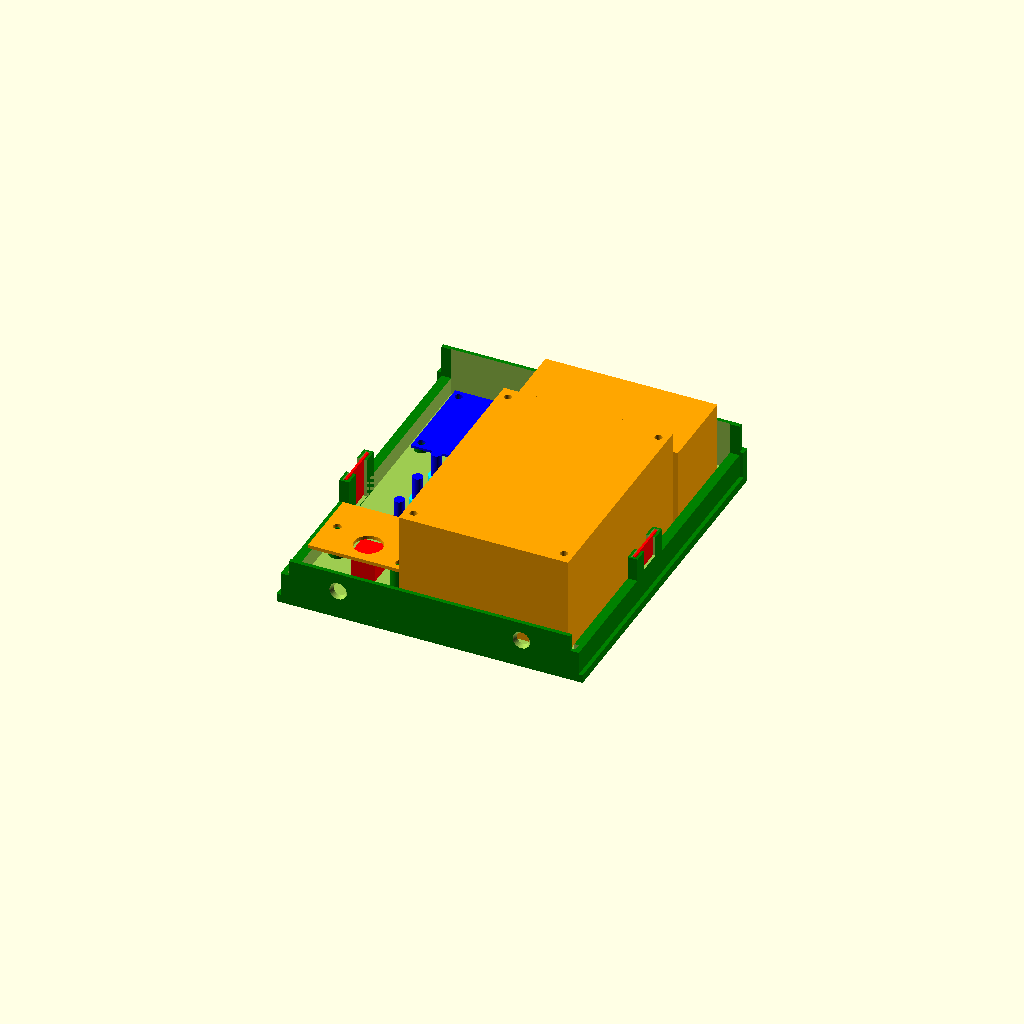
Cell 1 — every parameter at its default value.
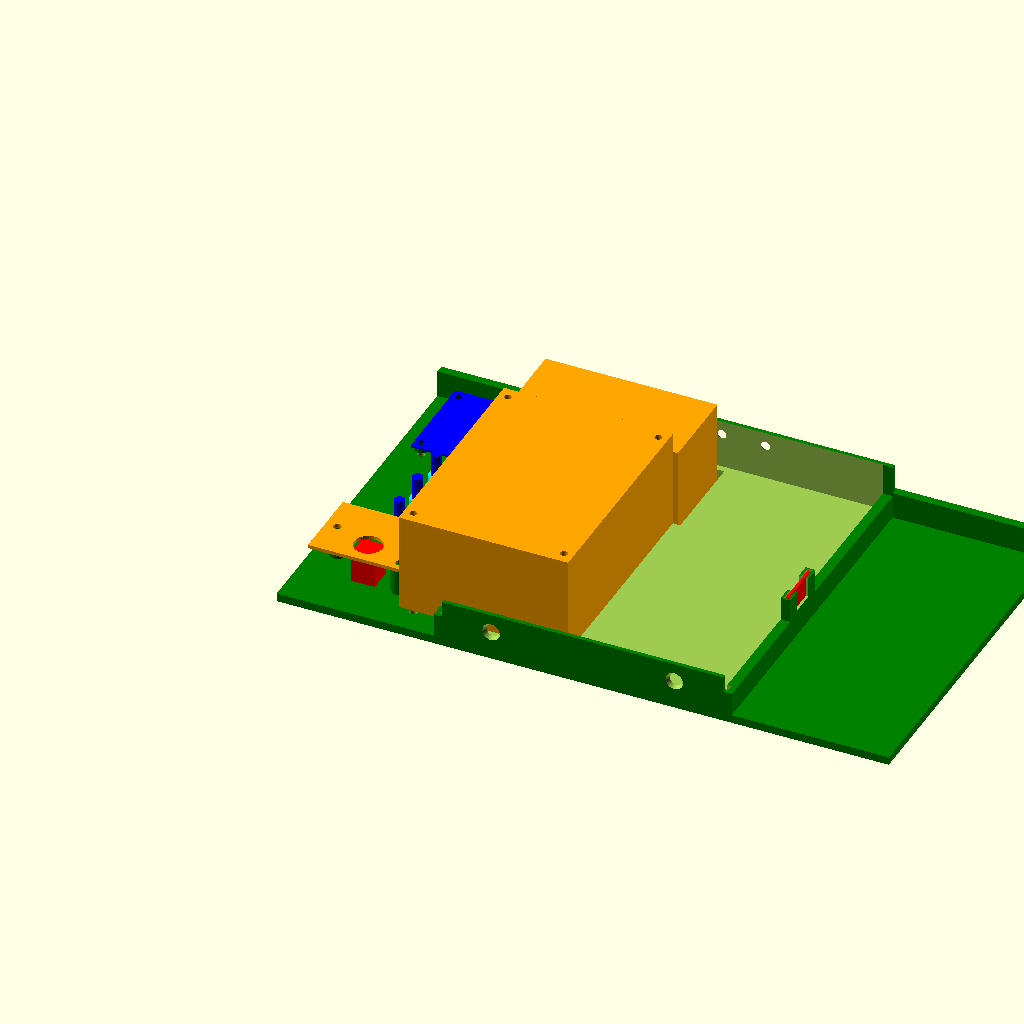
Cell 2: face_width = 260 (everything else at default).
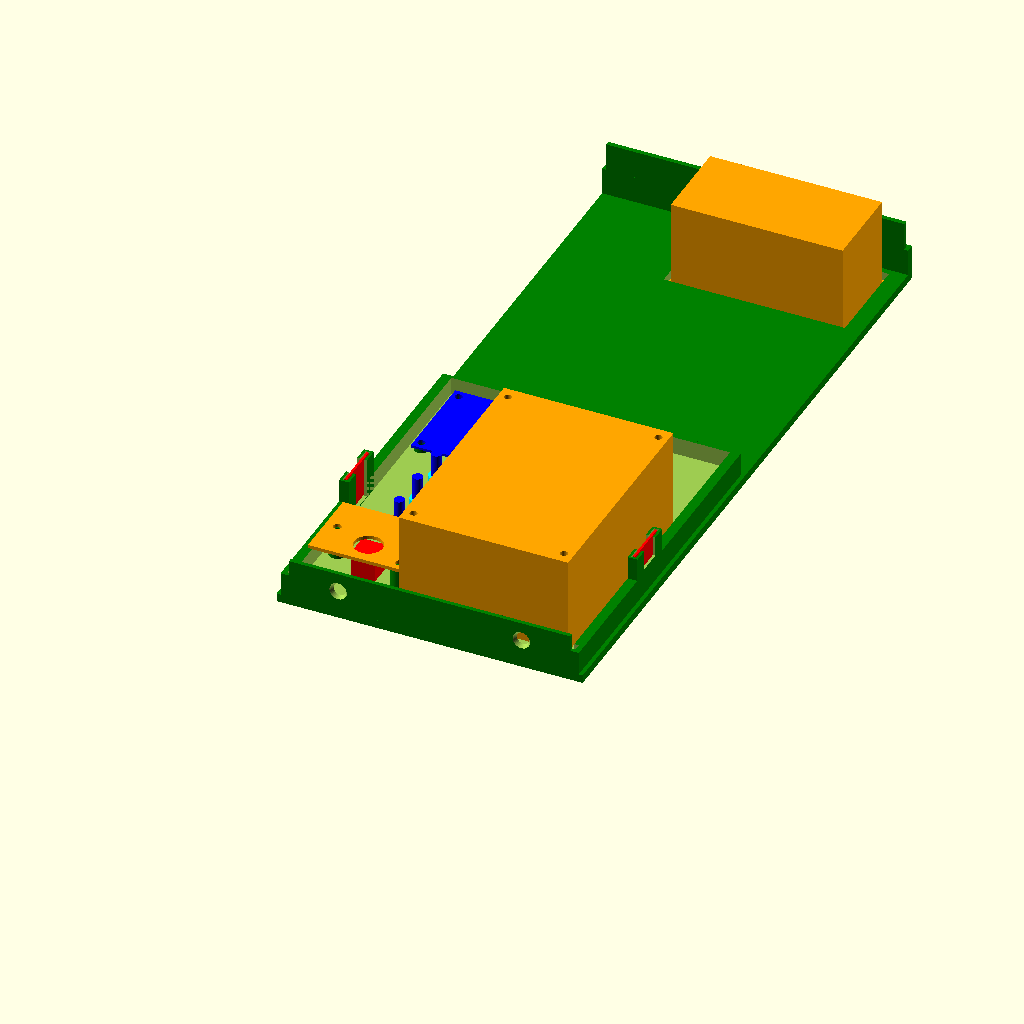
Cell 3: face_height = 300 (everything else at default).
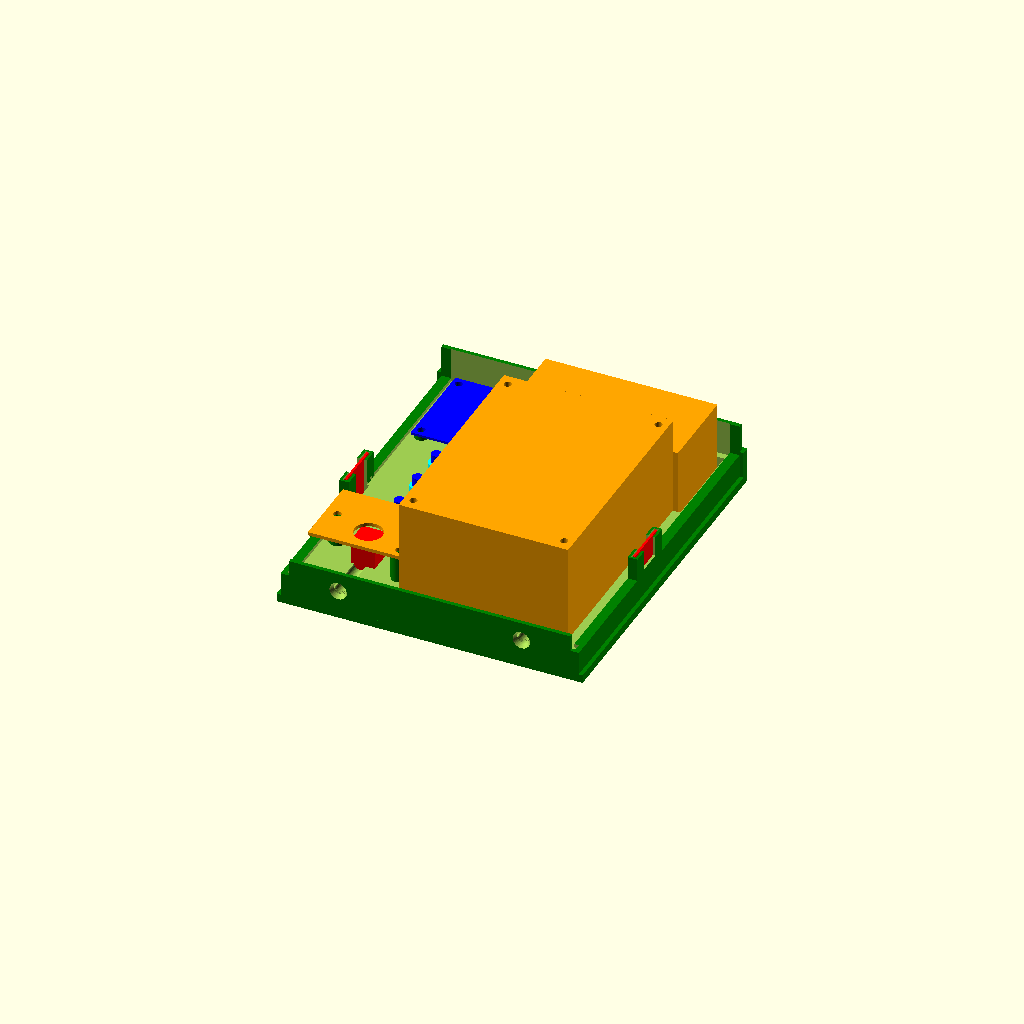
Cell 4: face_wall = 12 (everything else at default).
All cells are drawn from one camera (rotation 55°, 0°, 25°, orthographic, colour scheme Cornfield), so only the parameter changes between them.
Source of the model, basetech_bt305_cover.scad:
// 0=none, 1=usb, 2=bluetooth
add_optional_module = 2;

face_width = 130;
face_height = 150;
face_wall = 6.0;

border_bottom = 3.55;
border_top = 3.65;

inner_width = 126.65;
inner_height = 148;
inner_depth = 10;

top_wall_height = 15.0;
top_support_height = 12;
top_support_depth = 1.9;
bottom_wall_width = 119.5;
bottom_wall_height = 6.75;

cutout_width = 118.4;
cutout_height = 145;
cutout_bottom = 1.7;
bottom_cut_width = cutout_width + 4;
bottom_cut_height = 3;
bottom_cut_depth = inner_depth;

connector_dist_x = 0;//12;
connector_dist_y = 17;//30;//15;
connector_off_x = 25; //18;
connector_off_y = 58;//65; //105;
connector_dia_outer = 14.0;
connector_len_top = 21.7;
connector_dia_post = 4.3;
connector_len_post = 15.5;
connector_ring_dia = 7.5;
conenctor_ring_tab_width = 2.0;
connector_ring_tab_len = 1.0;
connector_ring_height = 2.7 + 0.3;

screw_a_head_height = 2.0;
screw_a_head_d1 = 6.2;
screw_a_head_d2 = 3.5;
screw_a_off_z = top_wall_height + top_support_height / 2;
screw_a_dist = 22.0 - screw_a_head_d2;

screw_b_head_height = 2.0;
screw_b_head_d1 = 7.5;
screw_b_head_d2 = 5.0;
screw_b_off_z = 9.8 + screw_b_head_d2 / 2;
screw_b_dist = 82.8 - screw_b_head_d2;

open_size_w = 77;//71;
open_size_h = 40;//39;
open_off_x = 46;
open_off_y = 6;
disp_w = 79;
disp_h = 43;
disp_d = 38;

pcb_width = 96;//93;//72;
pcb_length = 72;//93;
pcb_height = 42;
pcb_off_x = 85;
pcb_off_y = 6;
pcb_screw_dist_length = 64;//86;
pcb_screw_dist_width = 86;//64;
pcb_hole_dia = 3.2;

button_width = 10.0;
button_length = 30;
button_post_height = 11.15;
button_post_dia = 7.0;
button_post_hole = 2.4;
button_pcb_width = 42.2;
button_pcb_height = 31.8;
button_pcb_depth = 1.5;
button_pcb_hole_dist_x = 32;
button_pcb_hole_dist_y = 12;
button_off_x = 6.3;
button_off_y = 15;
button_off_top = 14.8 + 14.15 / 2;

nut_width = 20;
nut_height = 17;
nut_depth = 1.0;
nut_gap = 0.5;
nut_holder_width = (inner_width - cutout_width) / 2;
nut_holder_height = 22.75;
nut_holder_depth = 10 + border_bottom + inner_depth;
nut_holder_off_y = 53.4;

bt_width = 20.5;
bt_height = 40.6;
bt_depth = 1.0;
bt_hole_dia = 3.2;
bt_hole_dist_x = 1.4 + bt_hole_dia / 2;
bt_hole_dist_y = 1.7 + bt_hole_dia / 2;
bt_off_x = 8;
bt_off_y = 105;
bt_post_height = 2;
bt_post_dia = 6;

text_depth = 2;
text_type = "RD DPH5005";
text_type_font = "Liberation Sans:style=Bold";
text_type_size = 10;
text_type_off_x = 8;
text_type_off_y = 75;//13;

text_author = "xythobuz   2021";
text_author_font = "Liberation Sans:style=Bold";
text_author_size = 8;
text_author_off_x = 25;
text_author_off_y = 6;

text_max = [ "0-50 Volt", "0-5 Amps", "0-150 Watt" ];
text_max_font = "Liberation Sans:style=Bold";
text_max_size = 10;
text_max_line_space = 3;
text_max_off_x = 15;
text_max_off_y = 97;

$fn = 42;

module screw(type, length = 30) {
    if (type == 0) {
        translate([0, 0, -0.01])
        cylinder(d2 = screw_a_head_d1, d1 = screw_a_head_d2, h = screw_a_head_height);
        
        translate([0, 0, -length])
        cylinder(d = screw_a_head_d2, h = length);
    } else {
        translate([0, 0, -0.01])
        cylinder(d2 = screw_b_head_d1, d1 = screw_b_head_d2, h = screw_b_head_height);
        
        translate([0, 0, -length])
        cylinder(d = screw_b_head_d2, h = length);
    }
}

module text_cutouts() {
    translate([face_width - text_type_off_x, face_height - text_type_off_y, text_depth])
    rotate([0, 180, 0])
    linear_extrude(text_depth + 1)
    text(text_type, size = text_type_size, font = text_type_font);
    
    translate([face_width - text_author_off_x, text_author_off_y, text_depth])
    rotate([0, 180, 0])
    linear_extrude(text_depth + 1)
    text(text_author, size = text_author_size, font = text_author_font);
    
    for (i = [0 : len(text_max) - 1])
    translate([face_width - text_max_off_x, face_height - text_max_off_y - i * (text_max_size + text_max_line_space), text_depth])
    rotate([0, 180, 0])
    linear_extrude(text_depth + 1)
    text(text_max[i], size = text_max_size, font = text_max_font);
}

module nut_holder(only_cutout = 0) {
    difference() {
        if (!only_cutout)
        color("green")
        cube([nut_holder_width, nut_holder_height, nut_holder_depth]);
        
        union() {
            translate([(nut_holder_width - nut_depth - 2 * nut_gap) / 2, (nut_holder_height - nut_width - 2 * nut_gap) / 2, nut_holder_depth - nut_height - nut_gap])
            cube([nut_depth + 2 * nut_gap, nut_width + 2 * nut_gap, nut_height + nut_gap + 1]);
            
            translate([-1, (nut_holder_height - nut_width / 2) / 2, nut_holder_depth - nut_height])
            cube([nut_holder_width / 2 + 1, nut_width / 2, nut_height + 1]);
            
            translate([nut_holder_width / 2, (nut_holder_height - nut_width / 2) / 2, nut_holder_depth - nut_height / 2])
            cube([nut_holder_width / 2 + 1, nut_width / 2, nut_height / 2 + 1]);
        }
    }
    
    %color("red")
    if (!only_cutout)
    translate([(nut_holder_width - nut_depth) / 2, (nut_holder_height - nut_width) / 2, nut_holder_depth - nut_height])
    cube([nut_depth, nut_width, nut_height]);
}

module face_body() {
    // base / face plate
    cube([face_width, face_height, border_bottom]);
    
    // side supports
    translate([(face_width - inner_width) / 2, 0, border_bottom])
    cube([inner_width, inner_height, inner_depth]);
    
    // top support wall
    translate([0, face_height - border_bottom, 0])
    cube([face_width, border_bottom, top_wall_height]);
    
    // second top support wall
    translate([(face_width - inner_width) / 2, face_height - border_bottom, top_wall_height])
    cube([inner_width, top_support_depth, top_support_height]);
    
    // bottom support wall
    translate([(face_width - bottom_wall_width) / 2, 0, inner_depth + border_bottom])
    cube([bottom_wall_width, cutout_bottom, bottom_wall_height]);
}

module connector_ring_tab(s) {
    difference() {
        union() {
            cylinder(d = connector_ring_dia + s * 3, h = connector_ring_height + s * 2);
            
            translate([-conenctor_ring_tab_width / 2, 0, 0])
            cube([conenctor_ring_tab_width + s, connector_ring_dia / 2 + connector_ring_tab_len + s, connector_ring_height + s * 2]);
        }
        
        if (s != 0)
        translate([0, 0, -1])
        cylinder(d = connector_dia_post, h = connector_ring_height + 2);
    }
}

module connector() {
    translate([0, 0, -connector_len_post + 0.1])
    cylinder(d = connector_dia_post, h = connector_len_post + 0.1);
    
    connector_ring_tab(0);
    
    translate([0, 0, connector_ring_height])
    cylinder(d = connector_dia_outer, h = connector_len_top);
}

module pcb_holes(h) {
    for (i = [-pcb_screw_dist_length / 2, pcb_screw_dist_length / 2])
    for (j = [-pcb_screw_dist_width / 2, pcb_screw_dist_width / 2])
    translate([i, j, -1])
    cylinder(d = pcb_hole_dia, h = h + 2);
}

module pcb() {
    difference() {
        cube([pcb_length, pcb_width, pcb_height]);
        
        translate([pcb_length / 2, pcb_width / 2, 0])
        pcb_holes(pcb_height);
    }
}

module disp() {
    cube([open_size_w - 4, open_size_h - 4, disp_d]);
    
    translate([-(disp_w - open_size_w + 4) / 2, -(disp_h - open_size_h + 4) / 2, -2])
    cube([disp_w, disp_h, 2]);
}

module button(posts = 1, pcb = 1, switch = 1) {
    color("orange")
    if (pcb)
    translate([0, 0, 0.1])
    difference() {
        translate([0, -0, 0])
        cube([button_pcb_width, button_pcb_height, button_pcb_depth]);
        
        for (i = [1, -1])
        translate([button_pcb_width / 2 + i * button_pcb_hole_dist_x / 2, button_pcb_height - button_off_top - i * button_pcb_hole_dist_y / 2, -1])
        cylinder(d = button_post_hole + 1, h = button_pcb_depth + 2);
        
        translate([button_pcb_width / 2, button_pcb_height - button_off_top, -1])
        cylinder(d = 12, h = button_pcb_depth + 2);
    }
    
    color("green")
    if (posts)
    for (i = [1, -1])
    translate([button_pcb_width / 2 + i * button_pcb_hole_dist_x / 2, button_pcb_height - button_off_top - i * button_pcb_hole_dist_y / 2, -button_post_height])
    difference() {
        cylinder(d = button_post_dia, h = button_post_height);
        
        translate([0, 0, -1])
        cylinder(d = button_post_hole, h = button_post_height + 2);
    }
    
    color("red")
    if (switch)
    translate([(button_pcb_width - button_width) / 2, button_pcb_height - button_width / 2 - button_off_top, -button_length])
    cube([button_width, button_width, button_length]);
}

module bluetooth_pcb(post, pcb, holes) {
    color("blue")
    if (pcb)
    difference() {
        cube([bt_width, bt_height, bt_depth]);
        
        for (i = [bt_hole_dist_x, bt_width - bt_hole_dist_x])
        for (j = [bt_hole_dist_y, bt_height - bt_hole_dist_y])
        translate([i, j, -1])
        cylinder(d = bt_hole_dia, h = bt_depth + 2);
    }
    
    color("green")
    if (post)
    for (i = [bt_hole_dist_x, bt_width - bt_hole_dist_x])
    for (j = [bt_hole_dist_y, bt_height - bt_hole_dist_y])
    translate([i, j, -bt_post_height])
    difference() {
        cylinder(d = bt_post_dia, h = bt_post_height);
        
        translate([0, 0, -1])
        cylinder(d = bt_hole_dia, h = bt_post_height + 2);
    }
    
    if (holes)
    for (i = [bt_hole_dist_x, bt_width - bt_hole_dist_x])
    for (j = [bt_hole_dist_y, bt_height - bt_hole_dist_y])
    translate([i, j, -15])
    cylinder(d = bt_hole_dia, h = 21);
}

module face() {
    difference() {
        color("green")
        face_body();
        
        // inner cutout
        translate([(face_width - cutout_width) / 2, cutout_bottom, face_wall])
        cube([cutout_width, cutout_height, inner_depth + border_bottom + top_support_height]);
        
        translate([(face_width - bottom_cut_width) / 2, cutout_bottom, face_wall])
        cube([bottom_cut_width, bottom_cut_height, bottom_cut_depth]);
        
        // holes for power connectors
        for (i = [0 : 2])
        translate([connector_off_x + ((i == 1) ? connector_dist_x : 0), i * connector_dist_y + connector_off_y, connector_ring_height - 0.01])
        rotate([180, 0, 90])
        connector();
        
        // top screws
        for (i = [0 : 1])
        translate([i * screw_a_dist + (face_width - screw_a_dist) / 2, face_height - screw_a_head_height - border_bottom + top_support_depth + 0.1, screw_a_off_z])
        rotate([-90, 0, 0])
        screw(0);
        
        // bottom screws
        for (i = [0 : 1])
        translate([i * screw_b_dist + (face_width - screw_b_dist) / 2, screw_b_head_height - 0.1, screw_b_off_z])
        rotate([90, 0, 0])
        screw(1);
        
        // DPH5005
        translate([open_off_x, face_height - open_size_h - open_off_y, -1])
        cube([open_size_w, open_size_h, face_wall + 2]);
    
        // nut_holders
        translate([(inner_width) / 2 + (face_width - inner_width) / 2, nut_holder_off_y, 0])
        for (i = [-1, 1])
        scale([i, 1, 1])
        translate([(inner_width) / 2 - nut_holder_width, 0, 0])
        nut_holder(1);
        
        text_cutouts();
        
        translate([pcb_off_x, pcb_off_y + pcb_width / 2, -1])
        pcb_holes(face_wall + 2);
    
        translate([button_off_x, button_off_y, face_wall + button_post_height])
        button(0, 0, 1);
    
        // bluetooth
        if (add_optional_module == 2)
        translate([bt_off_x, bt_off_y, face_wall + bt_post_height])
        bluetooth_pcb(0, 0, 1);
    }
    
    // nut_holders
    translate([(inner_width) / 2 + (face_width - inner_width) / 2, nut_holder_off_y, 0])
    for (i = [-1, 1])
    scale([i, 1, 1])
    translate([(inner_width) / 2 - nut_holder_width, 0, 0])
    nut_holder();
    
    // power connectors
    for (i = [0 : 2])
    translate([connector_off_x + ((i == 1) ? connector_dist_x : 0), i * connector_dist_y + connector_off_y, connector_ring_height - 0.01])
    rotate([180, 0, 90]) {
        %color("blue")
        connector();
        
        color("cyan")
        translate([0, 0, -face_wall + 2 * 0.3])
        connector_ring_tab(-0.3);
    }
        
    // DPH5005
    %color("orange")
    translate([open_off_x + 2, face_height - open_size_h - open_off_y + 2, 0])
    disp();
    
    %color("orange")
    translate([-pcb_length / 2 + pcb_off_x, pcb_off_y, face_wall + 2])
    pcb();
    
    translate([button_off_x, button_off_y, face_wall + button_post_height]) {
        button(1, 0, 0);
        %button(0, 1, 1);
    }
    
    // bluetooth
    if (add_optional_module == 2)
    translate([bt_off_x, bt_off_y, face_wall + bt_post_height]) {
        bluetooth_pcb(1, 0, 0);
        %bluetooth_pcb(0, 1, 0);
    }
}

face();
Customizer parameters (derived from the source; name, type, default, range or options):
add_optional_module: number, default 2
face_width: number, default 130
face_height: number, default 150
face_wall: number, default 6
border_bottom: number, default 3.55
border_top: number, default 3.65
inner_width: number, default 126.65
inner_height: number, default 148
inner_depth: number, default 10
top_wall_height: number, default 15
top_support_height: number, default 12
top_support_depth: number, default 1.9
bottom_wall_width: number, default 119.5
bottom_wall_height: number, default 6.75
cutout_width: number, default 118.4
cutout_height: number, default 145
cutout_bottom: number, default 1.7
bottom_cut_height: number, default 3
connector_dist_x: number, default 0
connector_dist_y: number, default 17
connector_off_x: number, default 25
connector_off_y: number, default 58
connector_dia_outer: number, default 14
connector_len_top: number, default 21.7
connector_dia_post: number, default 4.3
connector_len_post: number, default 15.5
connector_ring_dia: number, default 7.5
conenctor_ring_tab_width: number, default 2
connector_ring_tab_len: number, default 1
screw_a_head_height: number, default 2
screw_a_head_d1: number, default 6.2
screw_a_head_d2: number, default 3.5
screw_b_head_height: number, default 2
screw_b_head_d1: number, default 7.5
screw_b_head_d2: number, default 5
open_size_w: number, default 77
open_size_h: number, default 40
open_off_x: number, default 46
open_off_y: number, default 6
disp_w: number, default 79
disp_h: number, default 43
disp_d: number, default 38
pcb_width: number, default 96
pcb_length: number, default 72
pcb_height: number, default 42
pcb_off_x: number, default 85
pcb_off_y: number, default 6
pcb_screw_dist_length: number, default 64
pcb_screw_dist_width: number, default 86
pcb_hole_dia: number, default 3.2
button_width: number, default 10
button_length: number, default 30
button_post_height: number, default 11.15
button_post_dia: number, default 7
button_post_hole: number, default 2.4
button_pcb_width: number, default 42.2
button_pcb_height: number, default 31.8
button_pcb_depth: number, default 1.5
button_pcb_hole_dist_x: number, default 32
button_pcb_hole_dist_y: number, default 12
button_off_x: number, default 6.3
button_off_y: number, default 15
nut_width: number, default 20
nut_height: number, default 17
